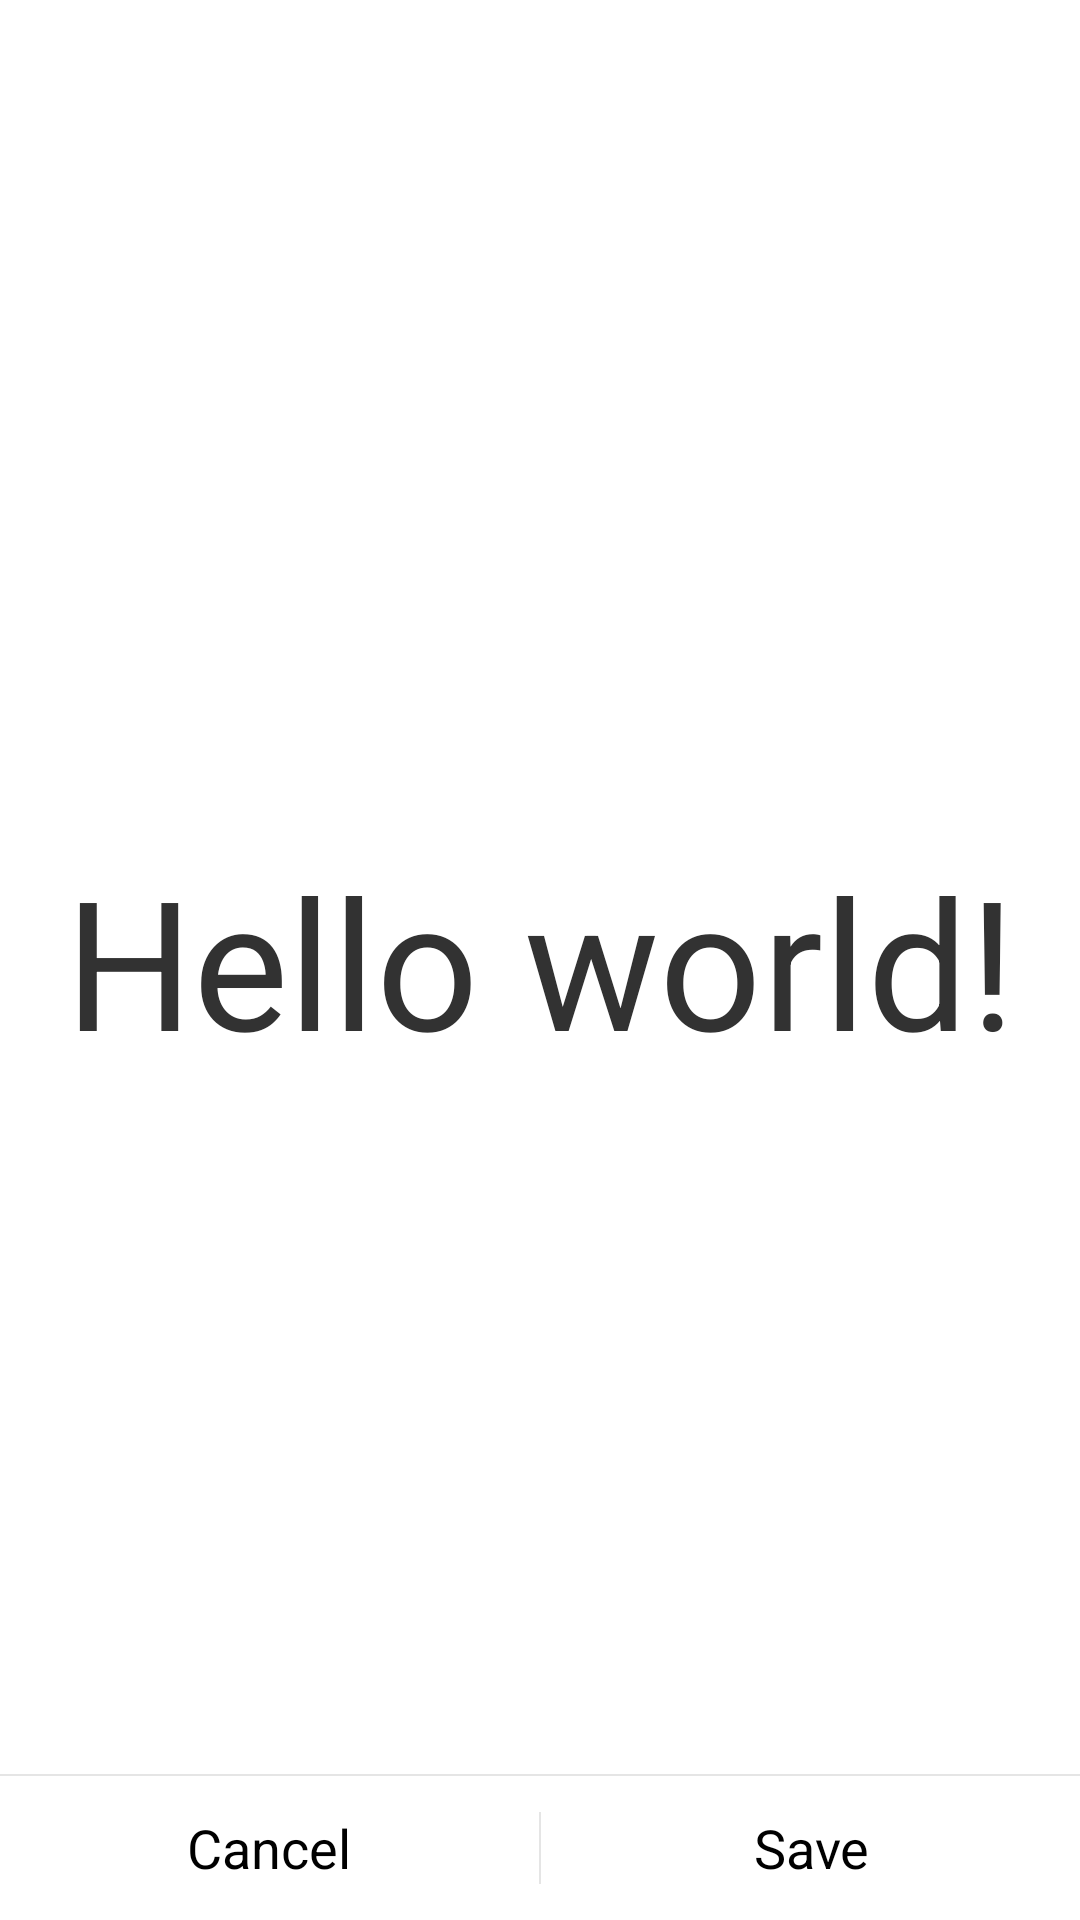

Android layout source for this screen:
<!-- AndroidManifest.xml: application theme AppTheme -->
<!-- res/layout/activity_preview.xml -->
<RelativeLayout xmlns:android="http://schemas.android.com/apk/res/android"
    xmlns:tools="http://schemas.android.com/tools"
    android:id="@+id/preview"
    android:layout_width="match_parent"
    android:layout_height="match_parent"
    android:paddingBottom="@dimen/activity_vertical_margin"
    android:paddingLeft="@dimen/activity_horizontal_margin"
    android:paddingRight="@dimen/activity_horizontal_margin"
    android:paddingTop="@dimen/activity_vertical_margin"
    tools:context=".PreviewActivity" >

    <TextView
        android:id="@+id/preview_text"
        android:layout_width="fill_parent"
        android:layout_height="fill_parent"
        android:text="@string/hello_world"
        android:textSize="60sp"
        android:layout_centerVertical="true"
        android:layout_centerHorizontal="true"
        android:gravity="center_vertical|center_horizontal"/>

    <LinearLayout
            android:layout_width="match_parent"
            android:layout_height="wrap_content"
            android:layout_alignParentBottom="true"
            android:orientation="vertical"
            android:divider="?android:attr/dividerHorizontal"
            android:showDividers="beginning"
            android:paddingTop="16dip">

    <LinearLayout
            style="?android:attr/buttonBarStyle"
            android:layout_width="match_parent"
            android:layout_height="wrap_content"
            android:orientation="horizontal"
            android:measureWithLargestChild="true">

        <LinearLayout android:id="@+id/leftSpacer"
                      android:layout_weight="0.25"
                      android:layout_width="0dip"
                      android:layout_height="wrap_content"
                      android:orientation="horizontal"
                      android:visibility="gone" />

        <Button
                android:id="@+id/cancel_preview"
                android:layout_width="wrap_content"
                android:layout_height="wrap_content"
                android:layout_gravity="left"
                android:layout_weight="1"
                android:maxLines="2"
                android:text="@string/cancel_button"
                android:paddingTop="6dip"
                android:paddingBottom="6dip"
                style="?android:attr/buttonBarButtonStyle"
                android:onClick="cancelPreview"/>

        <Button
                android:id="@+id/save_preview"
                android:layout_width="wrap_content"
                android:layout_height="wrap_content"
                android:layout_gravity="right"
                android:layout_weight="1"
                android:text="@string/edit_button"
                android:paddingTop="6dip"
                android:paddingBottom="6dip"
                style="?android:attr/buttonBarButtonStyle"
                android:onClick="saveMessage"/>

        </LinearLayout>

    </LinearLayout>

</RelativeLayout>
<!-- resources referenced by this layout -->
<resources>
  <string name="cancel_button">Cancel</string>
  <string name="edit_button">Save</string>
  <string name="hello_world">Hello world!</string>
  <style name="AppTheme" parent="AppBaseTheme">
          
          <item name="android:actionBarStyle">@style/MyActionStyle</item>
      		<item name="android:windowActionBarOverlay">true</item>
              
      </style>
  <style name="AppBaseTheme" parent="@android:style/Theme.Holo.Light.DarkActionBar">
          
      	
      </style>
  <style name="MyActionStyle" parent="@android:style/Widget.Holo.Light.ActionBar.Solid.Inverse">
         <item name="android:background">#3b000000</item>
      </style>
</resources>
